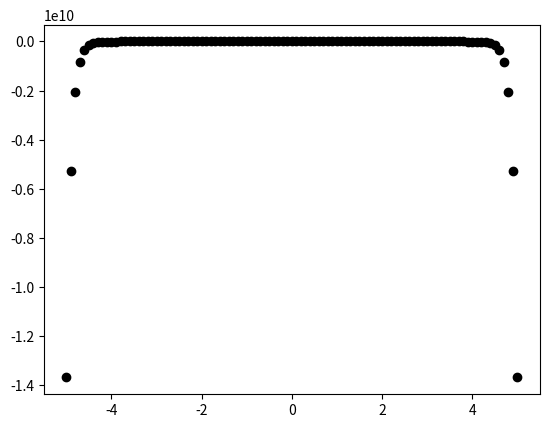

Recreate this plot in Python.
#Adding necessary libraries
import numpy as np
import pandas as pd
import scipy as sp
from matplotlib import pyplot as plt
import decimal
import math

#Taking an interval of [a,b] for t and discretizating it to N+1 numbers
def Discretizator(N, a, b):

	T = np.zeros(N+1)
	#T is an array of numbers for values that t is allowed to have
	H = (b-a)/N
	#H is the difference between two numbers inside T
	for i in range(0,len(T)):
		T[i] = a+(i*H)

	return [H,T]

#f1 is the righ hand side of the first equation
def f1(y, x, t):
	F1 = x
	return F1

#f2 is the righ hand side of the second equation
def f2(y, x, t):
	F2 = 4*(t**2-1)*y
	return F2

#the RK4 takes the h, t, N(the number of discretization)
# and initial conditions and returns the solution as two arrays
# using Runge-Kutta algorithm
def RK4(y0,x0,N,t,h):

	y = np.zeros(N + 1)
	x = np.zeros(N + 1)
	y[0] = y0
	x[0] = x0

	for n in range(1,N+1):

		K1y = f1(y[n - 1], x[n - 1], t[n - 1])
		K1x = f2(y[n - 1], x[n - 1], t[n - 1])


		K2y = f1(y[n - 1] + K1y * (h / 2), x[n - 1] + (K1x * (h / 2)), t[n - 1] + (h / 2))
		K2x = f2(y[n - 1] + K1y * (h / 2), x[n - 1] + K1x * (h / 2), t[n - 1] + h / 2)

		K3y = f1(y[n - 1] + K2y * (h / 2), x[n - 1] + K2x * (h / 2), t[n - 1] + h / 2)
		K3x = f2(y[n - 1] + K2y * (h / 2), x[n - 1] + K2x * (h / 2), t[n - 1] + h / 2)

		K4y = f1(y[n - 1] + K3y * h, x[n - 1] + K3x * h, t[n - 1] + h)
		K4x = f2(y[n - 1] + K3y * h, x[n - 1] + K3x * h, t[n - 1] + h)


		y[n] = float(y[n - 1] + (K1y + 2 * K2y + 2 * K3y + K4y) * h / 6)
		x[n] = float(x[n - 1] + (K1x + 2 * K2x + 2 * K3x + K4x) * h / 6)

	return [y,x]

#if the given interval contains negative numbers we are going to need to
# spilit it to two arrays and then concatenate them
a1 = 0
b1 = 5
N1 = 50
y01 = 10
x01 = 0
t1 = Discretizator(N1, a1, b1)[1]
h1 = Discretizator(N1, a1, b1)[0]

Y1 = RK4(y01,x01,N1,t1,h1)[0]
Y1 = np.delete(Y1,0)
X1 = RK4(y01,x01,N1,t1,h1)[1]
t1 = np.delete(t1,0)

a2 = 0
b2 = -5
N2 = 50
y02 = 10
x02 = 0
t2 = Discretizator(N2, a2, b2)[1]
h2 = Discretizator(N2, a2, b2)[0]

Y2 = RK4(y02,x02,N2,t2,h2)[0]
X2 = RK4(y02,x02,N2,t2,h2)[1]
Y2 = Y2[::-1]
t2 = t2[::-1]

Y = np.concatenate((Y2,Y1))
T = np.concatenate((t2,t1))

print(Y)
plt.plot(T,Y,"o",color = 'black')
plt.show()
